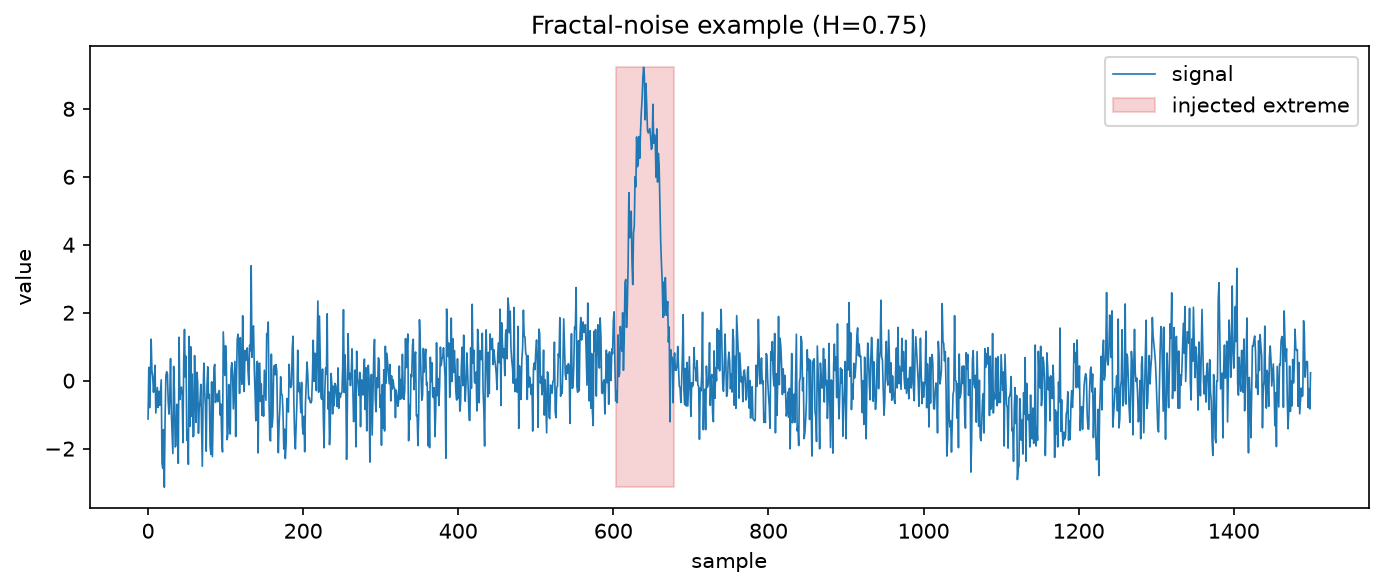

The table this chart was drawn from, first rows:
timestamp, value, is_extreme
0, -1.128, 0
1, 0.3915, 0
2, -0.7959, 0
3, 0.04013, 0
4, 1.222, 0
5, 0.2842, 0
6, 0.1191, 0
7, -0.3407, 0
8, 0.01634, 0
9, 0.4514, 0
10, -0.9531, 0
11, -0.5921, 0
12, -0.2005, 0
13, -0.7893, 0
14, -0.3147, 0
15, -0.7268, 0
16, -0.3463, 0
17, 0.02456, 0
18, -2.436, 0
19, -2.579, 0
20, -1.439, 0
21, -3.136, 0
22, -1.091, 0
23, 0.1442, 0
24, 0.2632, 0
25, 0.2073, 0
26, -0.6207, 0
27, -0.9838, 0
28, -0.4799, 0
29, 0.6489, 0
30, -0.9341, 0
31, -1.536, 0
32, -2.145, 0
33, 0.4209, 0
34, -0.2734, 0
35, -1.949, 0
36, -1.912, 0
37, -0.6935, 0
38, -1.044, 0
39, -2.433, 0
40, 1.276, 0
41, -0.5533, 0
42, -0.3, 0
43, -0.1892, 0
44, -0.4101, 0
45, -1.822, 0
46, 0.623, 0
47, 1.508, 0
48, 0.1043, 0
49, 0.7223, 0
50, -1.759, 0
51, -1.449, 0
52, -2.461, 0
53, 1.299, 0
54, -1.343, 0
55, 0.9954, 0
56, -1.044, 0
57, 0.1948, 0
58, -1.648, 0
59, -1.621, 0
... 1,440 more rows
